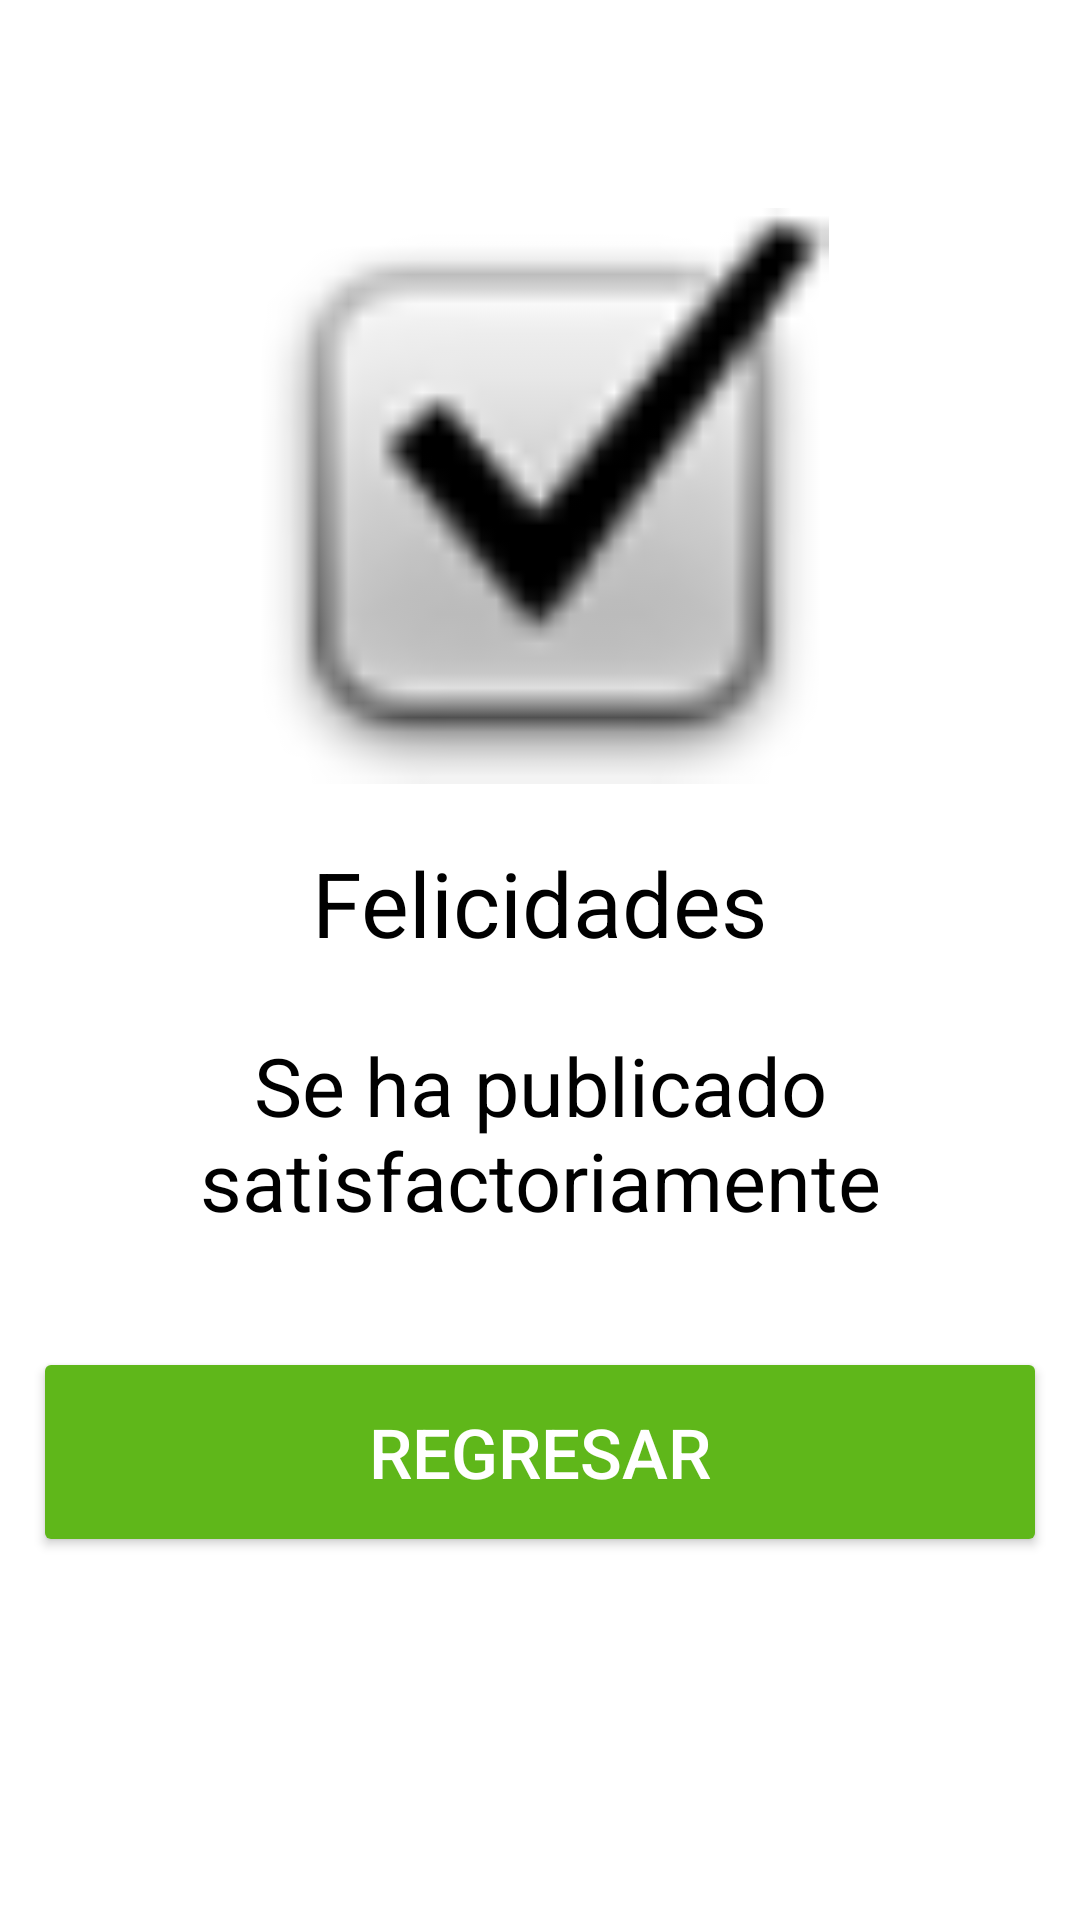

Write the Android layout XML for this screen, with the resource values it uses.
<!-- AndroidManifest.xml: application theme Theme.MyApplicationIntent -->
<!-- res/layout/ingresar_reciclables_publicador3.xml -->
<?xml version="1.0" encoding="utf-8"?>
<androidx.constraintlayout.widget.ConstraintLayout
    xmlns:android="http://schemas.android.com/apk/res/android"
    xmlns:app="http://schemas.android.com/apk/res-auto"
    xmlns:tools="http://schemas.android.com/tools"
    android:layout_width="match_parent"
    android:layout_height="match_parent"
    tools:context=".MainActivity">


    <androidx.constraintlayout.widget.ConstraintLayout
        android:id="@+id/constraintLayout3"
        android:layout_width="match_parent"
        android:layout_height="match_parent"
        tools:context=".MainActivity"
        tools:layout_editor_absoluteX="-65dp"
        tools:layout_editor_absoluteY="0dp">


        <TextView
            android:id="@+id/textView"
            android:layout_width="295dp"
            android:layout_height="72dp"
            android:text="@string/Publicado"
            android:textAlignment="center"
            android:textColor="@color/black"
            android:textSize="27sp"
            app:layout_constraintBottom_toBottomOf="parent"
            app:layout_constraintEnd_toEndOf="parent"
            app:layout_constraintStart_toStartOf="parent"
            app:layout_constraintTop_toTopOf="parent"
            app:layout_constraintVertical_bias="0.605" />

        <Button
            android:id="@+id/btnRegresar"
            android:layout_width="338dp"
            android:layout_height="70dp"
            android:backgroundTint="@color/verde3"
            android:text="@string/Regresar"
            android:textColor="@color/white"
            android:textSize="23sp"
            app:layout_constraintBottom_toBottomOf="parent"
            app:layout_constraintEnd_toEndOf="parent"
            app:layout_constraintStart_toStartOf="parent"
            app:layout_constraintTop_toTopOf="parent"
            app:layout_constraintVertical_bias="0.788" />

        <TextView
            android:id="@+id/txtFelicidades"
            android:layout_width="wrap_content"
            android:layout_height="wrap_content"
            android:text="@string/Felicidades"
            android:textAlignment="center"
            android:textColor="@color/black"
            android:textSize="30sp"
            app:layout_constraintBottom_toBottomOf="parent"
            app:layout_constraintEnd_toEndOf="parent"
            app:layout_constraintHorizontal_bias="0.498"
            app:layout_constraintStart_toStartOf="parent"
            app:layout_constraintTop_toTopOf="parent"
            app:layout_constraintVertical_bias="0.468" />

        <ImageView
            android:id="@+id/imgSatisfacción"
            android:layout_width="195dp"
            android:layout_height="192dp"
            app:layout_constraintBottom_toBottomOf="parent"
            app:layout_constraintEnd_toEndOf="parent"
            app:layout_constraintStart_toStartOf="parent"
            app:layout_constraintTop_toTopOf="parent"
            app:layout_constraintVertical_bias="0.155"
            app:srcCompat="@android:drawable/checkbox_on_background" />

    </androidx.constraintlayout.widget.ConstraintLayout>

</androidx.constraintlayout.widget.ConstraintLayout>
<!-- resources referenced by this layout -->
<resources>
  <color name="black">#FF000000</color>
  <color name="verde3">#5FB71A</color>
  <color name="white">#FFFFFFFF</color>
  <string name="Felicidades">Felicidades</string>
  <string name="Publicado">Se ha publicado satisfactoriamente</string>
  <string name="Regresar">Regresar</string>
  <style name="Theme.MyApplicationIntent" parent="Theme.MaterialComponents.DayNight.DarkActionBar">
          
          <item name="colorPrimary">@color/verde_claro</item>
          <item name="colorPrimaryVariant">@color/azul</item>
          <item name="colorOnPrimary">@color/black</item>
          
          <item name="colorSecondary">@color/teal_200</item>
          <item name="colorSecondaryVariant">@color/teal_700</item>
          <item name="colorOnSecondary">@color/black</item>
          
          <item name="android:statusBarColor" tools:targetApi="l">?attr/colorPrimaryVariant</item>
          
      </style>
  <color name="verde_claro">#5fb71a</color>
  <color name="azul">#1A73E9</color>
  <color name="teal_200">#FF03DAC5</color>
  <color name="teal_700">#FF018786</color>
</resources>
